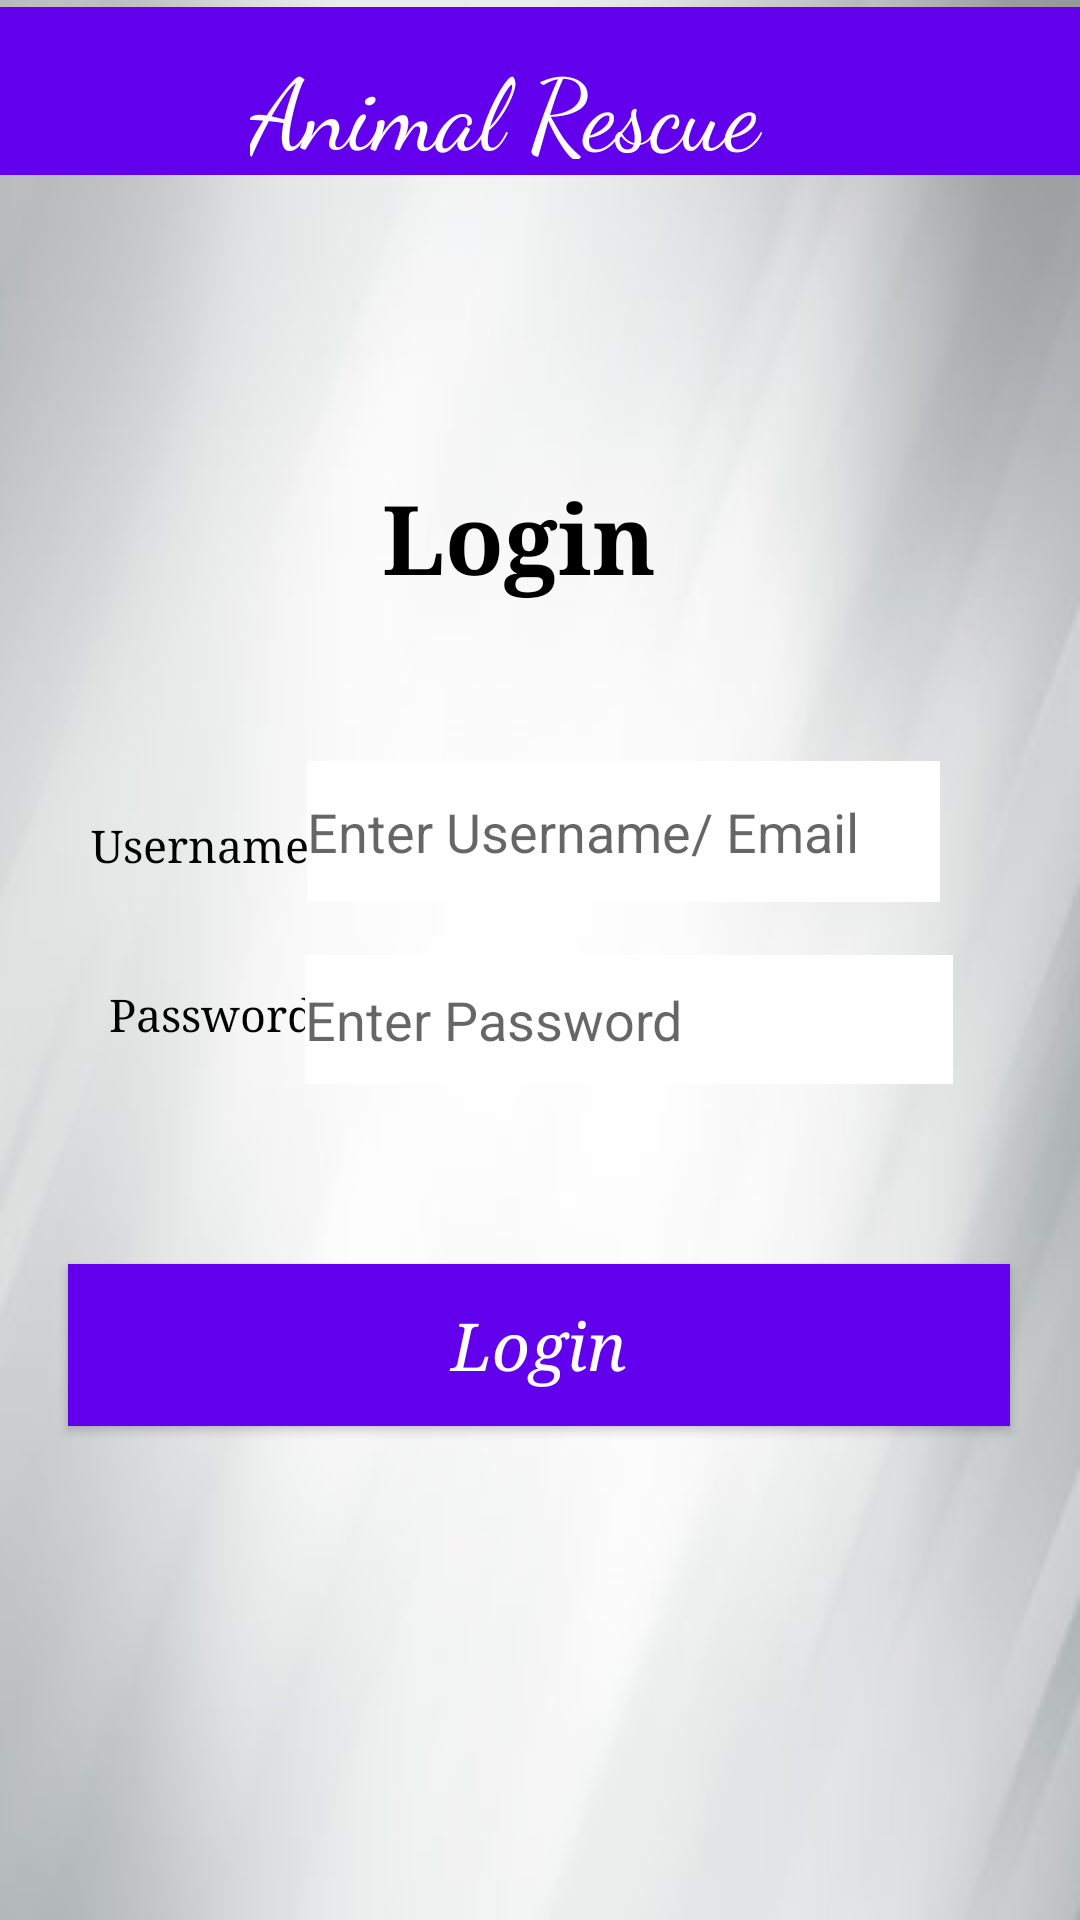

Reconstruct the res/layout file that produces this screen, plus the resources it refers to.
<!-- AndroidManifest.xml: application theme Theme.AnimalRescueSystem -->
<!-- res/layout/activity_admin_login.xml -->
<?xml version="1.0" encoding="utf-8"?>
<androidx.constraintlayout.widget.ConstraintLayout xmlns:android="http://schemas.android.com/apk/res/android"
    xmlns:app="http://schemas.android.com/apk/res-auto"
    xmlns:tools="http://schemas.android.com/tools"
    android:layout_width="match_parent"
    android:layout_height="match_parent"
    android:background="@drawable/bgmain"
    tools:context=".admin_login">

    <androidx.appcompat.widget.Toolbar
        android:id="@+id/toolbar"
        android:layout_width="match_parent"
        android:layout_height="wrap_content"
        android:background="?attr/colorPrimary"
        android:minHeight="?attr/actionBarSize"
        android:theme="?attr/actionBarTheme"
        app:flow_verticalAlign="top"
        app:layout_constraintBottom_toBottomOf="parent"
        app:layout_constraintEnd_toEndOf="parent"
        app:layout_constraintStart_toStartOf="parent"
        app:layout_constraintTop_toTopOf="parent"
        app:layout_constraintVertical_bias="0.004" />

    <TextView
        android:layout_width="192dp"
        android:layout_height="40dp"
        android:layout_alignParentTop="true"
        android:layout_alignParentEnd="true"
        android:layout_alignParentBottom="true"
        android:fontFamily="cursive"
        android:text="Animal Rescue "
        android:textColor="@color/white"
        android:textColorHighlight="#27BE82"
        android:textColorLink="#AED2C9"
        android:textSize="33sp"
        app:layout_constraintBottom_toBottomOf="parent"
        app:layout_constraintEnd_toEndOf="parent"
        app:layout_constraintHorizontal_bias="0.497"
        app:layout_constraintStart_toStartOf="parent"
        app:layout_constraintTop_toTopOf="@+id/toolbar"
        app:layout_constraintVertical_bias="0.018" />

    <TextView
        android:id="@+id/textView"
        android:layout_width="104dp"
        android:layout_height="62dp"
        android:fontFamily="georgia"
        android:foregroundTint="#EE0000"
        android:text="Login
"
        android:textColor="@color/black"
        android:textSize="32dp"
        android:textStyle="bold"
        app:layout_constraintBottom_toBottomOf="parent"
        app:layout_constraintEnd_toEndOf="parent"
        app:layout_constraintHorizontal_bias="0.498"
        app:layout_constraintStart_toStartOf="parent"
        app:layout_constraintTop_toTopOf="parent"
        app:layout_constraintVertical_bias="0.272" />

    <TextView
        android:id="@+id/textView42"
        android:layout_width="wrap_content"
        android:layout_height="wrap_content"
        android:fontFamily="georgia"
        android:text="Username
"
        android:textColor="@color/black"
        android:textSize="15dp"
        app:layout_constraintBottom_toBottomOf="parent"
        app:layout_constraintEnd_toEndOf="parent"
        app:layout_constraintHorizontal_bias="0.107"
        app:layout_constraintStart_toStartOf="parent"
        app:layout_constraintTop_toTopOf="parent"
        app:layout_constraintVertical_bias="0.438" />

    <TextView
        android:id="@+id/textView43"
        android:layout_width="wrap_content"
        android:layout_height="wrap_content"
        android:fontFamily="georgia"
        android:text="Password"
        android:textColor="@color/black"
        android:textSize="15dp"
        app:layout_constraintBottom_toBottomOf="parent"
        app:layout_constraintEnd_toEndOf="parent"
        app:layout_constraintHorizontal_bias="0.125"
        app:layout_constraintStart_toStartOf="parent"
        app:layout_constraintTop_toTopOf="parent"
        app:layout_constraintVertical_bias="0.529" />

    <EditText
        android:id="@+id/editTextTextPersonNameualogin"
        android:layout_width="211dp"
        android:layout_height="47dp"
        android:background="@color/white"
        android:ems="10"
        android:hint="Enter Username/ Email"
        android:inputType="textPersonName"
        app:layout_constraintBottom_toBottomOf="parent"
        app:layout_constraintEnd_toEndOf="parent"
        app:layout_constraintHorizontal_bias="0.686"
        app:layout_constraintStart_toStartOf="parent"
        app:layout_constraintTop_toTopOf="parent"
        app:layout_constraintVertical_bias="0.428" />

    <EditText
        android:id="@+id/editTextTextPersonName2alogin"
        android:layout_width="216dp"
        android:layout_height="43dp"
        android:background="@color/white"
        android:ems="10"
        android:hint="Enter Password"
        android:inputType="textPersonName"
        app:layout_constraintBottom_toBottomOf="parent"
        app:layout_constraintEnd_toEndOf="parent"
        app:layout_constraintHorizontal_bias="0.707"
        app:layout_constraintStart_toStartOf="parent"
        app:layout_constraintTop_toTopOf="parent"
        app:layout_constraintVertical_bias="0.533" />

    <Button
        android:id="@+id/adminloginbtn"
        android:layout_width="314dp"
        android:layout_height="54dp"
        android:background="@color/purple_500"
        android:fontFamily="georgia"
        android:text="Login"
        android:textAppearance="@style/TextAppearance.AppCompat.Large"
        android:textColor="@color/white"
        android:textColorHighlight="#FFFFFF"
        android:textStyle="italic"
        app:iconTint="@color/purple_200"
        app:layout_constraintBottom_toBottomOf="parent"
        app:layout_constraintEnd_toEndOf="parent"
        app:layout_constraintHorizontal_bias="0.494"
        app:layout_constraintStart_toStartOf="parent"
        app:layout_constraintTop_toTopOf="parent"
        app:layout_constraintVertical_bias="0.719" />

</androidx.constraintlayout.widget.ConstraintLayout>
<!-- resources referenced by this layout -->
<resources>
  <!-- drawable bgmain: jpg bitmap (drawable-v24, 10267 bytes) -->
  <style name="Theme.AnimalRescueSystem" parent="Theme.AppCompat.Light.NoActionBar">
          
          <item name="colorPrimary">@color/purple_500</item>
          <item name="colorPrimaryVariant">@color/purple_700</item>
          <item name="colorOnPrimary">@color/white</item>
          
          <item name="colorSecondary">@color/teal_200</item>
          <item name="colorSecondaryVariant">@color/teal_700</item>
          <item name="colorOnSecondary">@color/black</item>
          
          <item name="android:statusBarColor" tools:targetApi="l">?attr/colorPrimaryVariant</item>
          
      </style>
  <!-- not gathered from this repository: default colours our renderer supplied (Android Studio template values) -->
  <color name="purple_200">#FFBB86FC</color>
  <color name="purple_500">#FF6200EE</color>
  <color name="purple_700">#FF3700B3</color>
  <color name="teal_200">#FF03DAC5</color>
  <color name="teal_700">#FF018786</color>
  <color name="black">#FF000000</color>
  <color name="white">#FFFFFFFF</color>
</resources>
